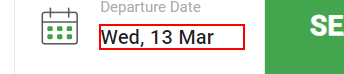
Workflow: Main

Step 1: click on the text box

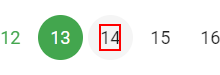
Step 2: click on the paragraph '{2}' in window 'Confirm Ticket - Train Ticket booking Online | Train seat availability' (chrome.exe)
